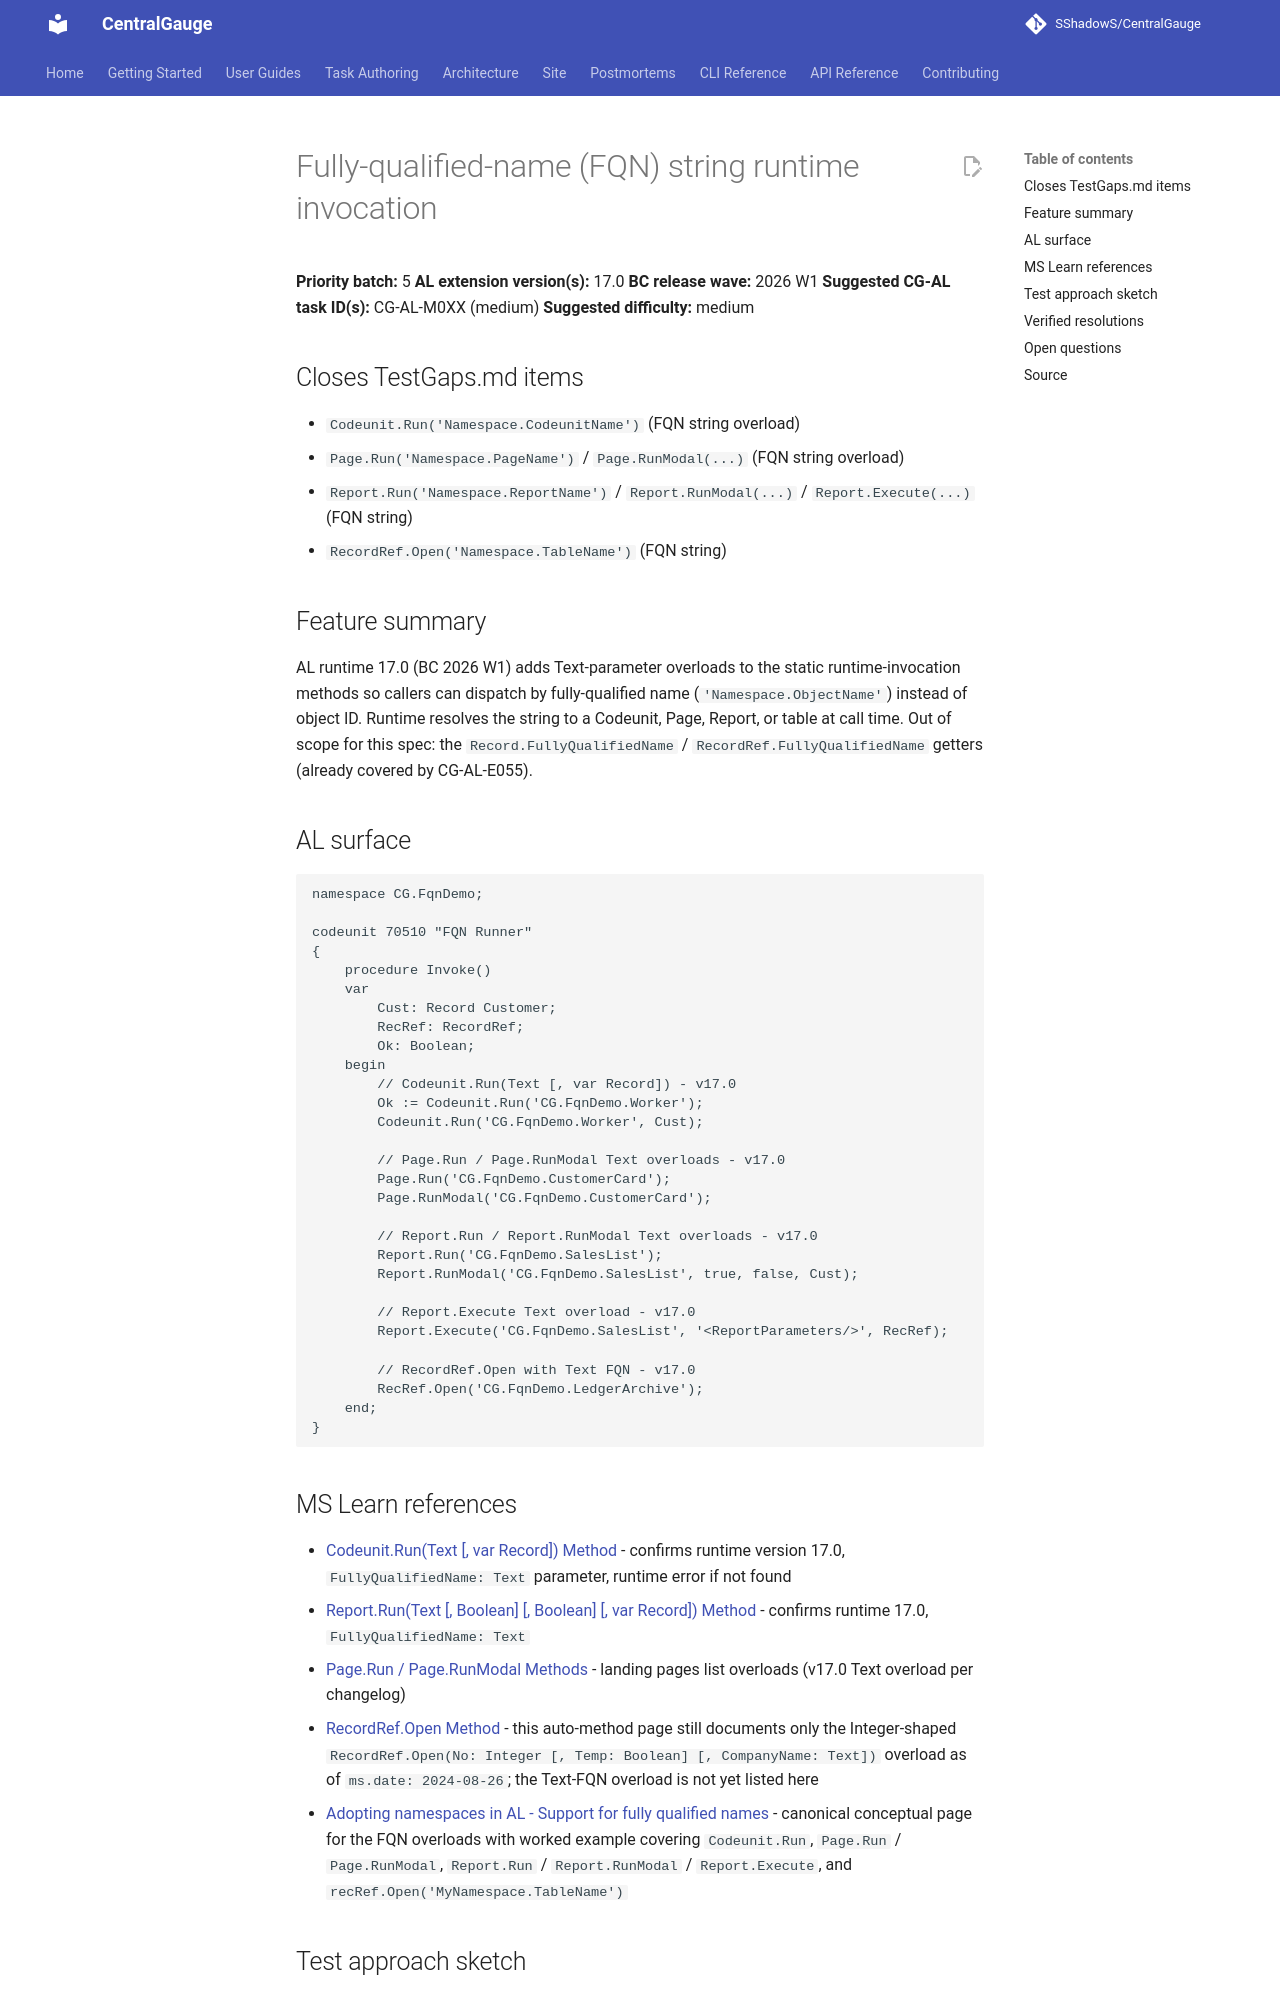

repository: SShadowS/CentralGauge · page: tasks/gaps/05-fqn-runtime-invocation/index.html · generator: mkdocs

# Fully-qualified-name (FQN) string runtime invocation

**Priority batch:** 5
**AL extension version(s):** 17.0
**BC release wave:** 2026 W1
**Suggested CG-AL task ID(s):** CG-AL-M0XX (medium)
**Suggested difficulty:** medium

## Closes TestGaps.md items

- `Codeunit.Run('Namespace.CodeunitName')` (FQN string overload)
- `Page.Run('Namespace.PageName')` / `Page.RunModal(...)` (FQN string overload)
- `Report.Run('Namespace.ReportName')` / `Report.RunModal(...)` / `Report.Execute(...)` (FQN string)
- `RecordRef.Open('Namespace.TableName')` (FQN string)

## Feature summary

AL runtime 17.0 (BC 2026 W1) adds Text-parameter overloads to the static
runtime-invocation methods so callers can dispatch by fully-qualified name
(`'Namespace.ObjectName'`) instead of object ID. Runtime resolves the string
to a Codeunit, Page, Report, or table at call time. Out of scope for this
spec: the `Record.FullyQualifiedName` / `RecordRef.FullyQualifiedName`
getters (already covered by CG-AL-E055).

## AL surface

```al
namespace CG.FqnDemo;

codeunit 70510 "FQN Runner"
{
    procedure Invoke()
    var
        Cust: Record Customer;
        RecRef: RecordRef;
        Ok: Boolean;
    begin
        // Codeunit.Run(Text [, var Record]) - v17.0
        Ok := Codeunit.Run('CG.FqnDemo.Worker');
        Codeunit.Run('CG.FqnDemo.Worker', Cust);

        // Page.Run / Page.RunModal Text overloads - v17.0
        Page.Run('CG.FqnDemo.CustomerCard');
        Page.RunModal('CG.FqnDemo.CustomerCard');

        // Report.Run / Report.RunModal Text overloads - v17.0
        Report.Run('CG.FqnDemo.SalesList');
        Report.RunModal('CG.FqnDemo.SalesList', true, false, Cust);

        // Report.Execute Text overload - v17.0
        Report.Execute('CG.FqnDemo.SalesList', '<ReportParameters/>', RecRef);

        // RecordRef.Open with Text FQN - v17.0
        RecRef.Open('CG.FqnDemo.LedgerArchive');
    end;
}
```

## MS Learn references

- [Codeunit.Run(Text [, var Record]) Method](https://learn.microsoft.com/en-us/dynamics365/business-central/dev-itpro/developer/methods-auto/codeunit/codeunit-run-string-table-method) - confirms runtime version 17.0, `FullyQualifiedName: Text` parameter, runtime error if not found
- [Report.Run(Text [, Boolean] [, Boolean] [, var Record]) Method](https://learn.microsoft.com/en-us/dynamics365/business-central/dev-itpro/developer/methods-auto/report/report-run-string-boolean-boolean-table-method) - confirms runtime 17.0, `FullyQualifiedName: Text`
- [Page.Run / Page.RunModal Methods](https://learn.microsoft.com/en-us/dynamics365/business-central/dev-itpro/developer/methods-auto/page/page-run--method) - landing pages list overloads (v17.0 Text overload per changelog)
- [RecordRef.Open Method](https://learn.microsoft.com/en-us/dynamics365/business-central/dev-itpro/developer/methods-auto/recordref/recordref-open-method) - this auto-method page still documents only the Integer-shaped `RecordRef.Open(No: Integer [, Temp: Boolean] [, CompanyName: Text])` overload as of `ms.date: 2024-08-26`; the Text-FQN overload is not yet listed here
- [Adopting namespaces in AL - Support for fully qualified names](https://learn.microsoft.com/en-us/dynamics365/business-central/dev-itpro/developer/devenv-namespaces-structure#support-for-fully-qualified-names) - canonical conceptual page for the FQN overloads with worked example covering `Codeunit.Run`, `Page.Run` / `Page.RunModal`, `Report.Run` / `Report.RunModal` / `Report.Execute`, and `recRef.Open('MyNamespace.TableName')`
